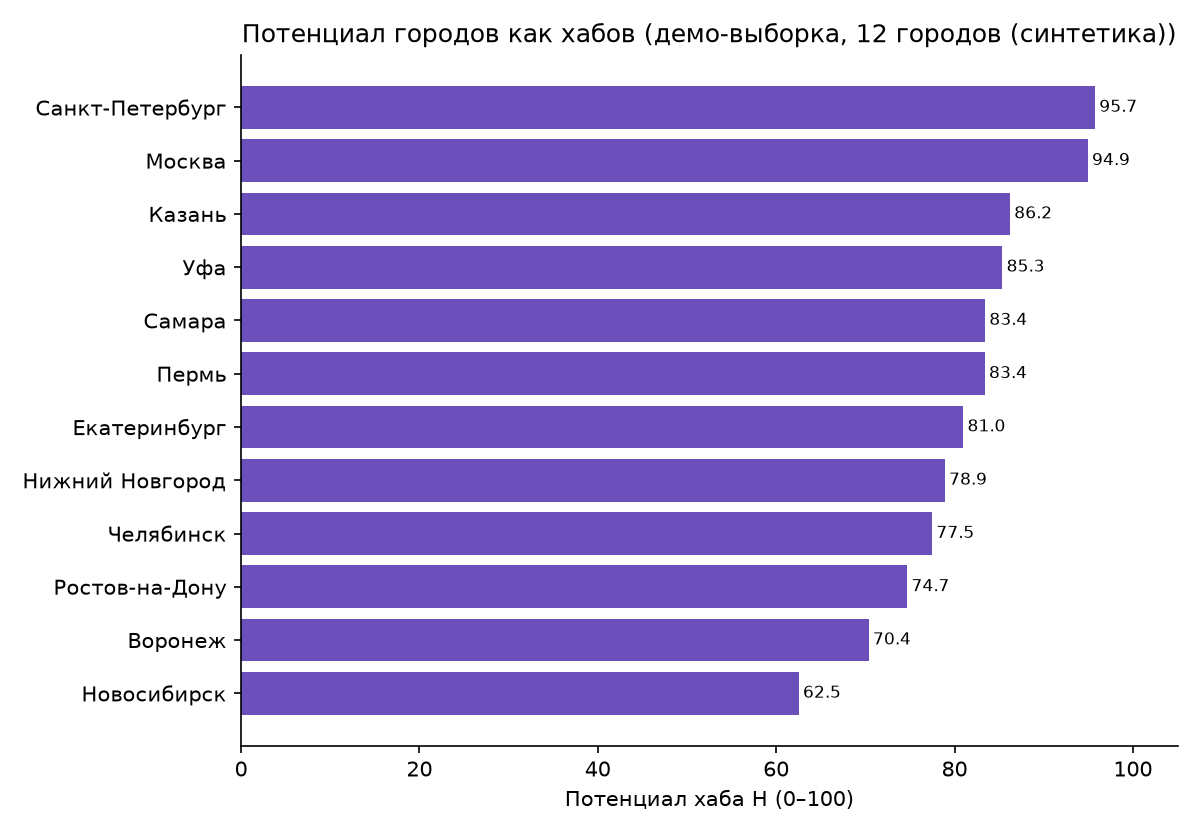

Data behind this chart, as committed beside it:
city, population_mln, H, share_pop_good_link, rank
Санкт-Петербург, 5.6, 95.73, 1, 1
Москва, 13.0, 94.92, 1, 2
Казань, 1.3, 86.19, 0.7857, 3
Уфа, 1.1, 85.34, 0.8345, 4
Самара, 1.2, 83.4, 0.7864, 5
Пермь, 1.0, 83.37, 0.835, 6
Екатеринбург, 1.5, 80.95, 0.8014, 7
Нижний Новгород, 1.2, 78.88, 0.7492, 8
Челябинск, 1.1, 77.46, 0.75, 9
Ростов-на-Дону, 1.1, 74.66, 0.6622, 10
Воронеж, 1.0, 70.35, 0.7037, 11
Новосибирск, 1.6, 62.5, 0.6907, 12
